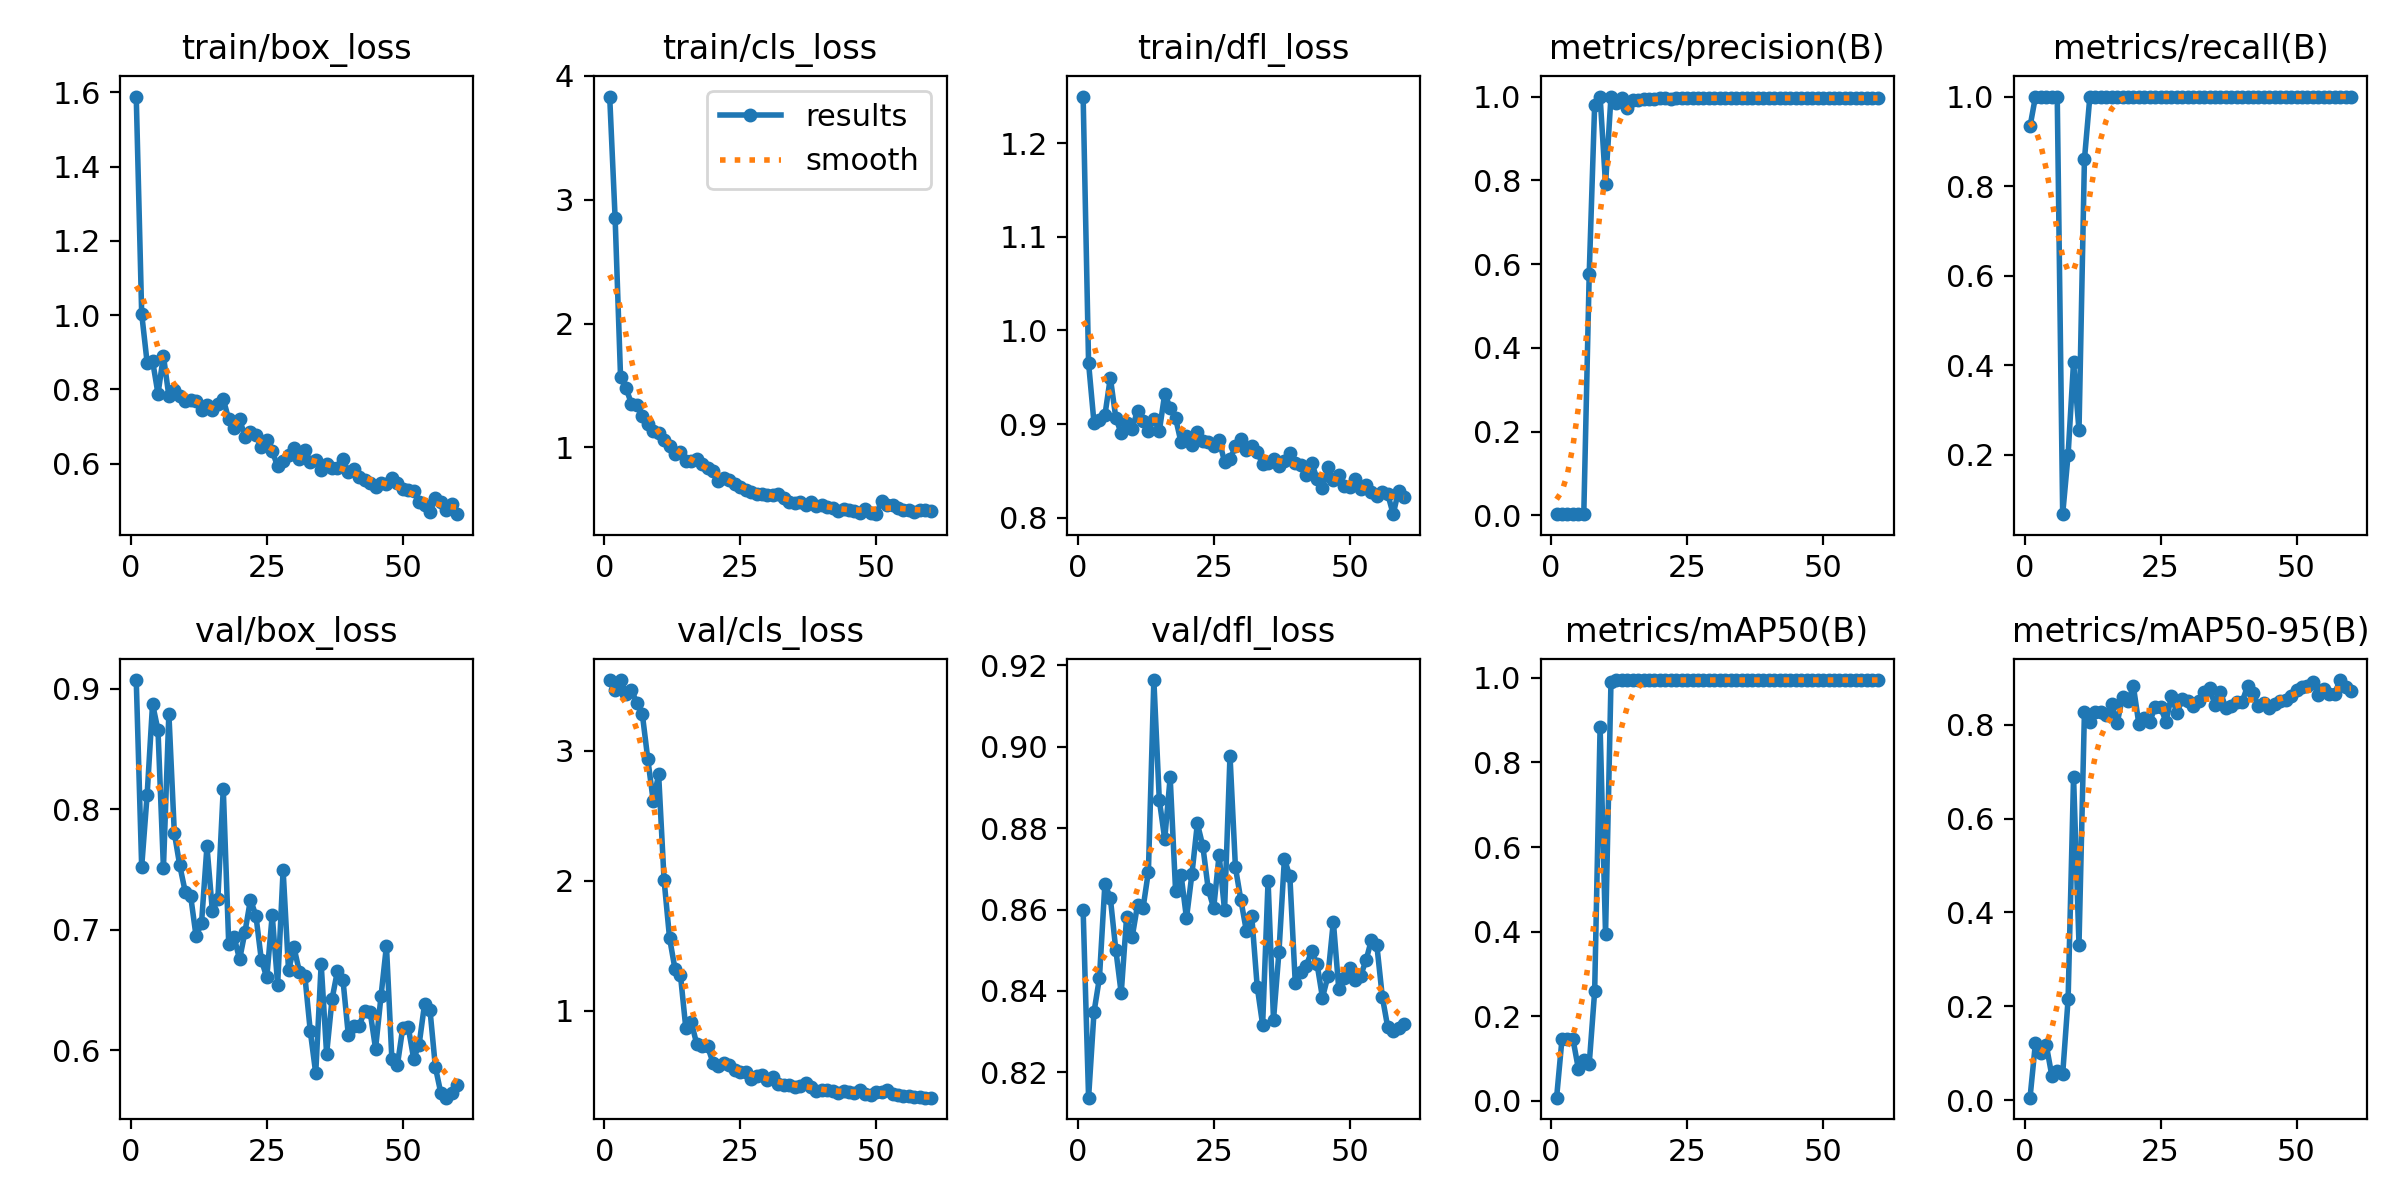

Source data for this figure (header and first rows):
epoch, time, train/box_loss, train/cls_loss, train/dfl_loss, metrics/precision(B), metrics/recall(B), metrics/mAP50(B), metrics/mAP50-95(B), val/box_loss, val/cls_loss, val/dfl_loss, lr/pg0, lr/pg1, lr/pg2
1, 24.71, 1.589, 3.834, 1.25, 0.00311, 0.9333, 0.00694, 0.00498, 0.9074, 3.544, 0.8598, 0.00016, 0.00016, 0.00016
2, 27.31, 1.004, 2.85, 0.9651, 0.00333, 1, 0.1465, 0.1226, 0.7522, 3.467, 0.8138, 0.0003344, 0.0003344, 0.0003344
3, 30.02, 0.8723, 1.565, 0.9011, 0.00333, 1, 0.1448, 0.1007, 0.8119, 3.544, 0.8348, 0.0005028, 0.0005028, 0.0005028
4, 32.37, 0.8772, 1.48, 0.9045, 0.00333, 1, 0.1464, 0.1163, 0.8875, 3.437, 0.8432, 0.0006653, 0.0006653, 0.0006653
5, 35.77, 0.7882, 1.353, 0.9093, 0.00333, 1, 0.07526, 0.05221, 0.8658, 3.467, 0.8663, 0.0008219, 0.0008219, 0.0008219
6, 38.34, 0.8903, 1.346, 0.9496, 0.00333, 1, 0.0964, 0.06259, 0.7512, 3.369, 0.8628, 0.0009725, 0.0009725, 0.0009725
7, 40.69, 0.782, 1.255, 0.9069, 0.5775, 0.06667, 0.08687, 0.05499, 0.8795, 3.282, 0.8502, 0.001117, 0.001117, 0.001117
8, 43.14, 0.7992, 1.189, 0.89, 0.981, 0.2, 0.2588, 0.2156, 0.7806, 2.938, 0.8394, 0.001256, 0.001256, 0.001256
9, 45.52, 0.7836, 1.133, 0.9012, 1, 0.4065, 0.8839, 0.6889, 0.7534, 2.615, 0.8583, 0.001389, 0.001389, 0.001389
10, 48.98, 0.7677, 1.117, 0.8949, 0.7904, 0.2539, 0.3941, 0.3314, 0.7317, 2.817, 0.8531, 0.001516, 0.001516, 0.001516
11, 51.44, 0.7729, 1.059, 0.9145, 1, 0.8594, 0.9912, 0.8271, 0.7281, 2.005, 0.8611, 0.001637, 0.001637, 0.001637
12, 53.75, 0.7694, 1.011, 0.9029, 0.9843, 1, 0.995, 0.8066, 0.6946, 1.562, 0.8602, 0.001637, 0.001637, 0.001637
13, 56.1, 0.7455, 0.9507, 0.893, 0.9975, 1, 0.995, 0.8267, 0.7053, 1.322, 0.8693, 0.001604, 0.001604, 0.001604
14, 58.57, 0.7592, 0.9595, 0.9057, 0.9728, 1, 0.995, 0.8274, 0.7693, 1.278, 0.9164, 0.001571, 0.001571, 0.001571
15, 62.02, 0.7457, 0.8881, 0.8923, 0.9927, 1, 0.995, 0.8217, 0.7153, 0.8644, 0.887, 0.001538, 0.001538, 0.001538
16, 64.47, 0.7611, 0.8935, 0.9324, 0.9929, 1, 0.995, 0.8432, 0.7251, 0.9128, 0.8773, 0.001505, 0.001505, 0.001505
17, 66.85, 0.7737, 0.9058, 0.9175, 0.9937, 1, 0.995, 0.8028, 0.8171, 0.7445, 0.8925, 0.001472, 0.001472, 0.001472
18, 69.33, 0.7199, 0.8675, 0.9063, 0.9943, 1, 0.995, 0.8584, 0.6885, 0.7315, 0.8645, 0.001439, 0.001439, 0.001439
19, 71.64, 0.695, 0.8346, 0.8804, 0.9939, 1, 0.995, 0.8495, 0.6939, 0.7248, 0.8686, 0.001406, 0.001406, 0.001406
20, 75.15, 0.721, 0.8077, 0.8876, 0.9961, 1, 0.995, 0.8816, 0.6754, 0.6003, 0.8579, 0.001373, 0.001373, 0.001373
21, 77.74, 0.6713, 0.7293, 0.8772, 0.996, 1, 0.995, 0.802, 0.6984, 0.5736, 0.8687, 0.00134, 0.00134, 0.00134
22, 80.14, 0.6852, 0.7561, 0.8914, 0.9948, 1, 0.995, 0.8147, 0.725, 0.595, 0.8811, 0.001307, 0.001307, 0.001307
23, 82.49, 0.6776, 0.734, 0.8822, 0.9954, 1, 0.995, 0.8064, 0.7118, 0.5785, 0.8756, 0.001274, 0.001274, 0.001274
24, 85.25, 0.6443, 0.7054, 0.8808, 0.9957, 1, 0.995, 0.8373, 0.675, 0.5462, 0.865, 0.001241, 0.001241, 0.001241
25, 88.49, 0.6632, 0.6767, 0.8768, 0.9958, 1, 0.995, 0.8371, 0.6604, 0.5308, 0.8603, 0.001208, 0.001208, 0.001208
26, 91.03, 0.6336, 0.658, 0.8826, 0.9961, 1, 0.995, 0.8066, 0.7122, 0.5315, 0.8734, 0.001175, 0.001175, 0.001175
27, 93.45, 0.5929, 0.6408, 0.8598, 0.9965, 1, 0.995, 0.861, 0.6544, 0.4731, 0.8598, 0.001142, 0.001142, 0.001142
28, 95.87, 0.6073, 0.6271, 0.8622, 0.996, 1, 0.995, 0.8253, 0.7498, 0.5008, 0.8978, 0.001109, 0.001109, 0.001109
29, 98.73, 0.6226, 0.6244, 0.8764, 0.9963, 1, 0.995, 0.8549, 0.6664, 0.503, 0.8703, 0.001076, 0.001076, 0.001076
30, 101.7, 0.6416, 0.6122, 0.884, 0.9965, 1, 0.995, 0.8504, 0.6853, 0.4642, 0.8623, 0.001043, 0.001043, 0.001043
31, 104.2, 0.6118, 0.6174, 0.8723, 0.9962, 1, 0.995, 0.8408, 0.6651, 0.4872, 0.8548, 0.00101, 0.00101, 0.00101
32, 106.6, 0.6378, 0.6269, 0.8761, 0.9961, 1, 0.995, 0.8503, 0.6618, 0.44, 0.8583, 0.000977, 0.000977, 0.000977
33, 109.2, 0.6048, 0.5916, 0.8705, 0.9963, 1, 0.995, 0.8693, 0.6157, 0.4257, 0.8411, 0.000944, 0.000944, 0.000944
34, 112.2, 0.6093, 0.5615, 0.8569, 0.9961, 1, 0.995, 0.8774, 0.5807, 0.4288, 0.8317, 0.000911, 0.000911, 0.000911
35, 114.9, 0.5842, 0.5487, 0.8581, 0.9964, 1, 0.995, 0.8425, 0.6716, 0.4151, 0.867, 0.000878, 0.000878, 0.000878
36, 117.2, 0.5982, 0.5626, 0.8625, 0.996, 1, 0.995, 0.869, 0.5969, 0.4243, 0.8329, 0.000845, 0.000845, 0.000845
37, 119.5, 0.589, 0.5368, 0.8557, 0.9959, 1, 0.995, 0.8355, 0.6424, 0.4469, 0.8496, 0.000812, 0.000812, 0.000812
38, 122, 0.5888, 0.5586, 0.8611, 0.9965, 1, 0.995, 0.839, 0.666, 0.4128, 0.8724, 0.000779, 0.000779, 0.000779
39, 125, 0.6119, 0.5286, 0.8691, 0.9964, 1, 0.995, 0.8486, 0.6585, 0.3809, 0.8682, 0.000746, 0.000746, 0.000746
40, 127.8, 0.578, 0.531, 0.8587, 0.9964, 1, 0.995, 0.8487, 0.6122, 0.3892, 0.8419, 0.000713, 0.000713, 0.000713
41, 130.1, 0.5861, 0.5195, 0.8561, 0.9963, 1, 0.995, 0.8829, 0.62, 0.389, 0.8445, 0.00068, 0.00068, 0.00068
42, 132.5, 0.563, 0.513, 0.8452, 0.9962, 1, 0.995, 0.8685, 0.6204, 0.3828, 0.8462, 0.000647, 0.000647, 0.000647
43, 135, 0.5571, 0.4887, 0.859, 0.9963, 1, 0.995, 0.8391, 0.6324, 0.3637, 0.8497, 0.000614, 0.000614, 0.000614
44, 138.3, 0.5474, 0.5067, 0.8415, 0.9965, 1, 0.995, 0.8463, 0.6319, 0.3861, 0.8467, 0.000581, 0.000581, 0.000581
45, 140.6, 0.5383, 0.4955, 0.8317, 0.9965, 1, 0.995, 0.8348, 0.6012, 0.3767, 0.8384, 0.000548, 0.000548, 0.000548
46, 143.1, 0.5471, 0.4862, 0.8537, 0.9966, 1, 0.995, 0.8438, 0.6448, 0.3664, 0.8436, 0.000515, 0.000515, 0.000515
47, 145.5, 0.5443, 0.4664, 0.8408, 0.9967, 1, 0.995, 0.8502, 0.6867, 0.391, 0.857, 0.000482, 0.000482, 0.000482
48, 147.9, 0.5613, 0.5019, 0.8455, 0.9967, 1, 0.995, 0.8518, 0.5924, 0.3555, 0.8404, 0.000449, 0.000449, 0.000449
49, 151.4, 0.5476, 0.4706, 0.8343, 0.9964, 1, 0.995, 0.8617, 0.5873, 0.3487, 0.8432, 0.000416, 0.000416, 0.000416
50, 153.8, 0.5319, 0.4609, 0.8324, 0.9964, 1, 0.995, 0.875, 0.6186, 0.3744, 0.8455, 0.000383, 0.000383, 0.000383
51, 158.3, 0.5298, 0.5681, 0.8413, 0.9962, 1, 0.995, 0.8806, 0.6192, 0.3757, 0.8428, 0.00035, 0.00035, 0.00035
52, 161.6, 0.5267, 0.5387, 0.8306, 0.9961, 1, 0.995, 0.8825, 0.593, 0.389, 0.8437, 0.000317, 0.000317, 0.000317
53, 165, 0.4981, 0.5351, 0.8355, 0.996, 1, 0.995, 0.8902, 0.6045, 0.3577, 0.8475, 0.000284, 0.000284, 0.000284
54, 167.4, 0.49, 0.5113, 0.8276, 0.9962, 1, 0.995, 0.8639, 0.6381, 0.3525, 0.8525, 0.000251, 0.000251, 0.000251
55, 169.8, 0.4712, 0.4928, 0.8236, 0.9963, 1, 0.995, 0.876, 0.6337, 0.3467, 0.8512, 0.000218, 0.000218, 0.000218
56, 172, 0.5073, 0.4982, 0.8276, 0.9966, 1, 0.995, 0.8661, 0.5858, 0.3426, 0.8386, 0.000185, 0.000185, 0.000185
57, 174.6, 0.4958, 0.4818, 0.8254, 0.9965, 1, 0.995, 0.866, 0.5643, 0.3391, 0.8311, 0.000152, 0.000152, 0.000152
58, 177.8, 0.4757, 0.4921, 0.8038, 0.9964, 1, 0.995, 0.8952, 0.5605, 0.3326, 0.8302, 0.000119, 0.000119, 0.000119
59, 180.1, 0.4919, 0.4961, 0.829, 0.9964, 1, 0.995, 0.8814, 0.5648, 0.331, 0.8308, 8.6e-05, 8.6e-05, 8.6e-05
60, 182.5, 0.464, 0.4897, 0.8218, 0.9964, 1, 0.995, 0.8712, 0.5713, 0.332, 0.8319, 5.3e-05, 5.3e-05, 5.3e-05
